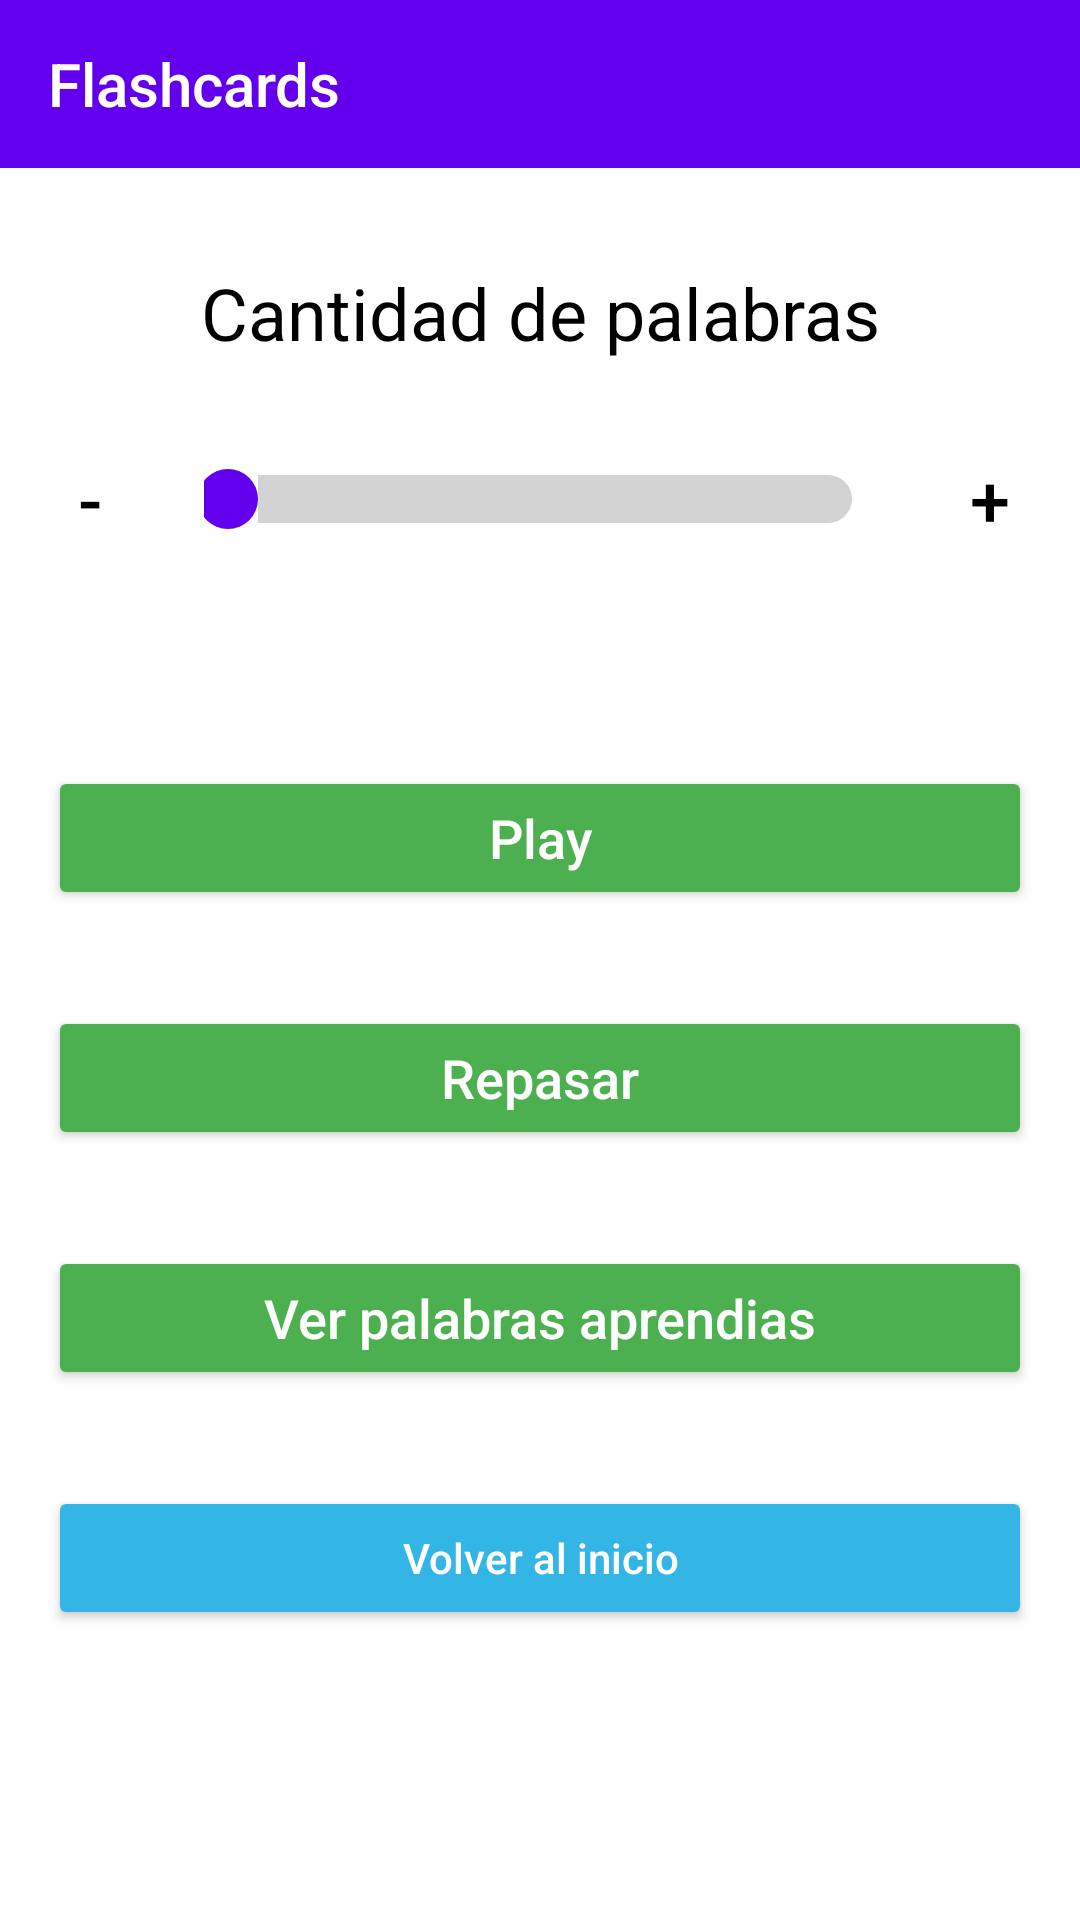

Write the Android layout XML for this screen, with the resource values it uses.
<!-- AndroidManifest.xml: application theme AppTheme -->
<!-- res/layout/activity_flashcard_settings.xml -->
<?xml version="1.0" encoding="utf-8"?>
<LinearLayout xmlns:android="http://schemas.android.com/apk/res/android"
    xmlns:app="http://schemas.android.com/apk/res-auto"
    android:id="@+id/activity_flashcard_settings"
    android:layout_width="match_parent"
    android:layout_height="match_parent"
    android:background="@android:color/white"
    android:gravity="start"
    android:orientation="vertical">
    
    <androidx.appcompat.widget.Toolbar
        android:id="@+id/toolbar"
        android:layout_width="match_parent"
        android:layout_height="?attr/actionBarSize"
        android:background="?attr/colorPrimary"
        app:layout_constraintEnd_toEndOf="parent"
        app:layout_constraintStart_toStartOf="parent"
        app:layout_constraintTop_toTopOf="parent"
        app:title="Flashcards"
        app:titleTextColor="@android:color/white" />

    <TextView
        android:layout_width="match_parent"
        android:layout_height="wrap_content"
        android:layout_marginTop="32dp"
        android:layout_marginBottom="8dp"
        android:gravity="center"
        android:text="Cantidad de palabras"
        android:textColor="@android:color/black"
        android:textSize="24sp" />

    <LinearLayout
        android:layout_width="match_parent"
        android:layout_height="wrap_content"
        android:layout_marginTop="8dp"
        android:layout_marginBottom="8dp"
        android:gravity="center"
        android:orientation="horizontal">

        <Button
            android:id="@+id/decrement_button"
            android:layout_width="60dp"
            android:layout_height="60dp"
            android:layout_marginEnd="8dp"
            android:background="?android:attr/selectableItemBackground"
            android:elevation="4dp"
            android:text="-"
            android:textSize="24sp" />

        <SeekBar
            android:id="@+id/word_count_seekbar"
            android:layout_width="0dp"
            android:layout_height="wrap_content"
            android:layout_weight="1"
            android:max="100"
            android:min="5"
            android:padding="8dp"
            android:progressDrawable="@drawable/custom_seekbar_progress"
            android:thumb="@drawable/custom_thumb" />

        <Button
            android:id="@+id/increment_button"
            android:layout_width="60dp"
            android:layout_height="60dp"
            android:layout_marginStart="8dp"
            android:background="?android:attr/selectableItemBackground"
            android:elevation="4dp"
            android:text="+"
            android:textSize="24sp" />
    </LinearLayout>

    <TextView
        android:id="@+id/word_count_text"
        android:layout_width="match_parent"
        android:layout_height="wrap_content"
        android:layout_marginTop="4dp"
        android:layout_marginBottom="4dp"
        android:gravity="center"
        android:text=""
        android:textColor="@android:color/black"
        android:textSize="20sp" />

    <Button
        android:id="@+id/start_flashcards_button"
        android:layout_width="match_parent"
        android:layout_height="wrap_content"
        android:layout_margin="16dp"
        android:alpha="1"
        android:backgroundTint="@color/green_background"
        android:elevation="4dp"
        android:padding="4dp"
        android:text="Play"
        android:textAllCaps="false"
        android:textColor="@android:color/white"
        android:textSize="18sp" />

    <Button
        android:id="@+id/btnReviewLearnedWords"
        android:layout_width="match_parent"
        android:layout_height="wrap_content"
        android:layout_margin="16dp"
        android:alpha="1"
        android:backgroundTint="@color/green_background"
        android:elevation="4dp"
        android:padding="4dp"
        android:text="Repasar"
        android:textAllCaps="false"
        android:textColor="@android:color/white"
        android:textSize="18sp" />


    <Button
        android:id="@+id/btnGoLearnedWords"
        android:layout_width="match_parent"
        android:layout_height="wrap_content"
        android:layout_margin="16dp"
        android:alpha="1"
        android:backgroundTint="@color/green_background"
        android:elevation="4dp"
        android:padding="4dp"
        android:text="@string/btn_go_review_learned_words_text"
        android:textAllCaps="false"
        android:textColor="@android:color/white"
        android:textSize="18sp" />

    <Button
        android:id="@+id/btnGoHome"
        android:layout_width="match_parent"
        android:layout_height="wrap_content"
        android:layout_margin="16dp"
        android:layout_marginTop="16dp"
        android:alpha="1"
        android:backgroundTint="@android:color/holo_blue_light"
        android:elevation="4dp"
        android:padding="12dp"
        android:text="Volver al inicio"
        android:textAllCaps="false"
        android:textColor="@android:color/white"


        />


</LinearLayout>
<!-- resources referenced by this layout -->
<resources>
  <color name="green_background">#4CAF50</color>
  <!-- drawable custom_seekbar_progress (drawable) -->
  <layer-list xmlns:android="http://schemas.android.com/apk/res/android">
      <item android:id="@android:id/background">
          <shape>
              <corners android:radius="8dp" />
              <solid android:color="#D3D3D3" /> 
          </shape>
      </item>
      <item android:id="@android:id/progress">
          <clip>
              <shape>
                  <corners android:radius="8dp" />
                  <solid android:color="#6200EE" /> 
              </shape>
          </clip>
      </item>
  </layer-list>
  <!-- drawable custom_thumb (drawable) -->
  <shape xmlns:android="http://schemas.android.com/apk/res/android"
      android:shape="oval">
      <size
          android:width="20dp"
          android:height="20dp"/>
      <solid android:color="#6200EE"/> 
  </shape>
  <string name="btn_go_review_learned_words_text">Ver palabras aprendias</string>
  <style name="AppTheme" parent="Theme.AppCompat.Light.NoActionBar">
          
          <item name="colorPrimary">@color/colorPrimary</item>
          
          <item name="colorPrimaryDark">@color/colorPrimaryDark</item>
          
          <item name="colorAccent">@color/colorAccent</item>
          
          <item name="windowActionBar">false</item>
          
          <item name="android:windowBackground">@android:color/white</item>
          <item name="android:textColorPrimary">@android:color/black</item>
          <item name="android:textColorSecondary">@android:color/darker_gray</item>
      </style>
  <!-- not gathered from this repository: default colours our renderer supplied (Android Studio template values) -->
  <color name="colorPrimary">#FF6200EE</color>
  <color name="colorPrimaryDark">#FF3700B3</color>
  <color name="colorAccent">#FF03DAC5</color>
</resources>
